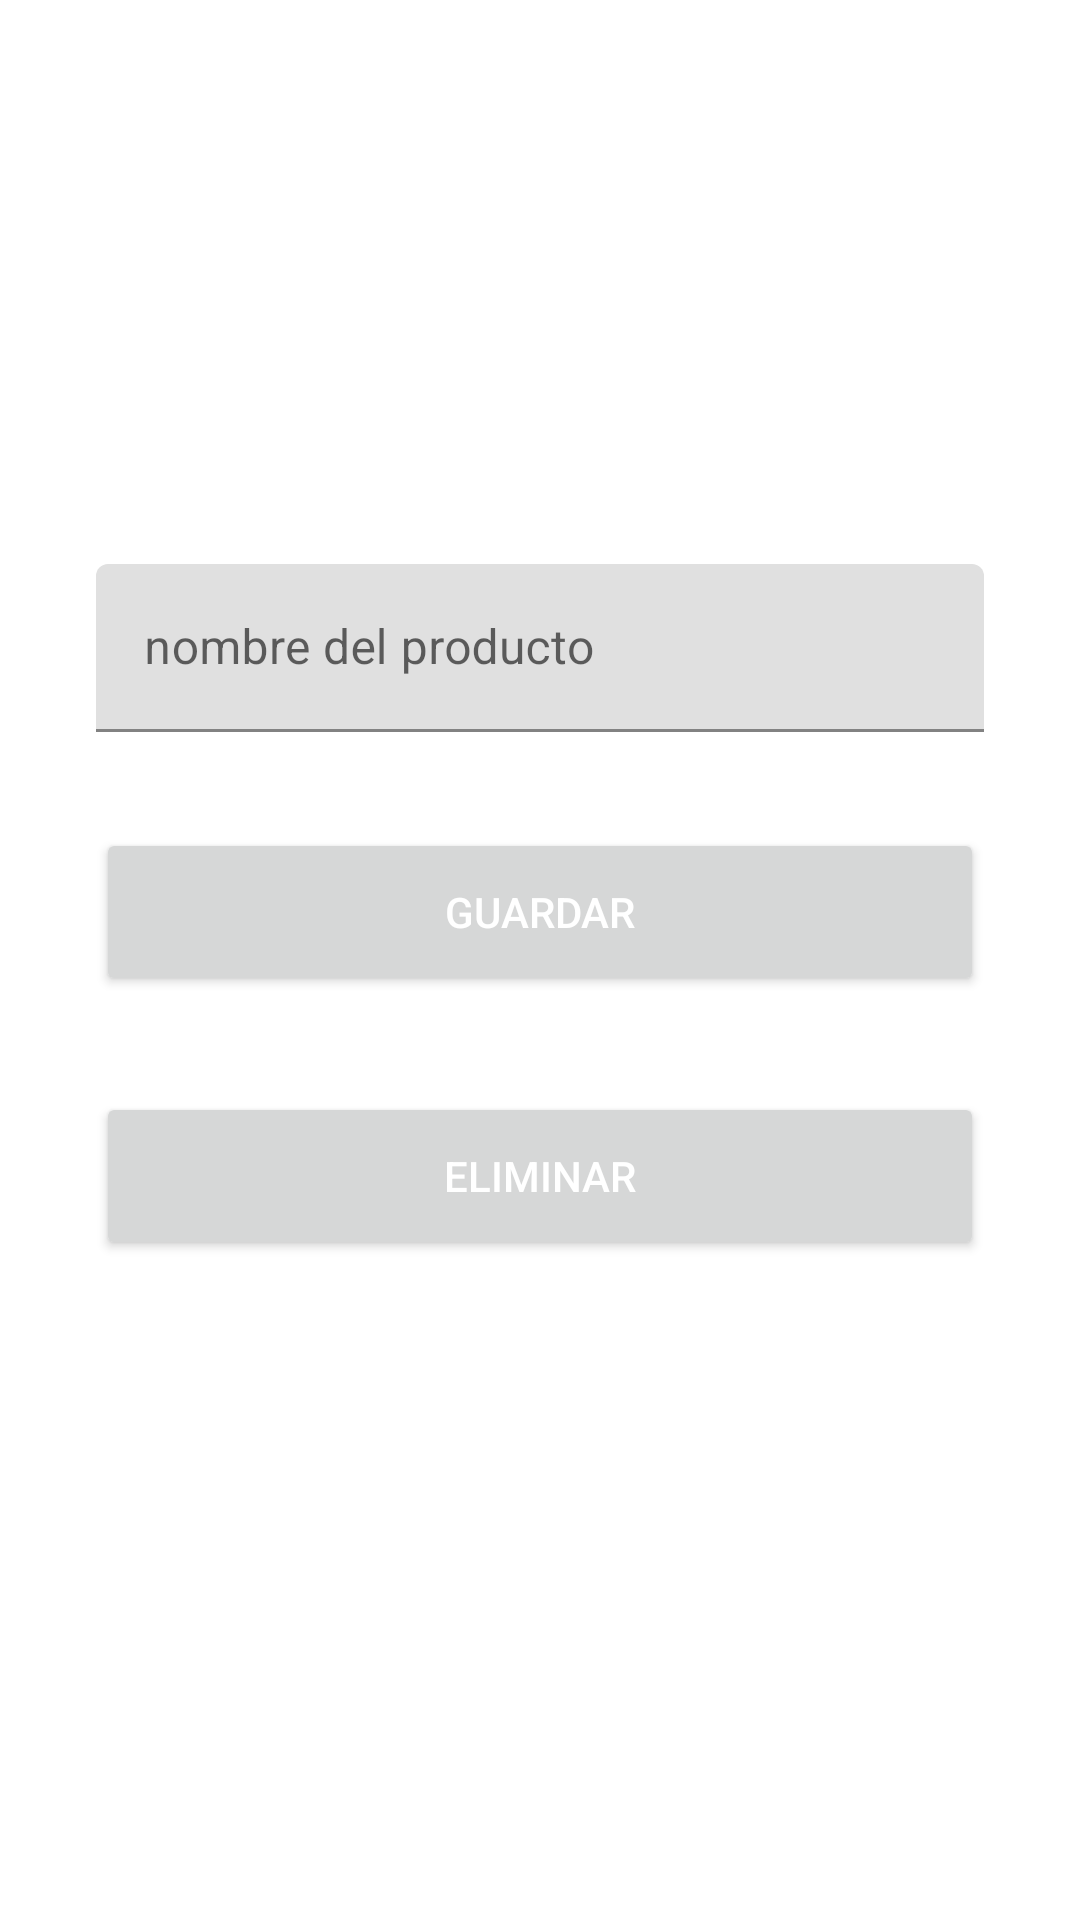

This screen was rendered from an Android layout file. Write that file and the resources it references.
<!-- AndroidManifest.xml: application theme Theme.DSPNSA_V1 -->
<!-- res/layout/activity_gestorlista.xml -->
<?xml version="1.0" encoding="utf-8"?>
<androidx.constraintlayout.widget.ConstraintLayout xmlns:android="http://schemas.android.com/apk/res/android"
    xmlns:app="http://schemas.android.com/apk/res-auto"
    xmlns:tools="http://schemas.android.com/tools"
    android:layout_width="match_parent"
    android:layout_height="match_parent"
    tools:context=".GestorLista">

    <LinearLayout
        android:layout_width="match_parent"
        android:layout_height="wrap_content"
        app:layout_constraintBottom_toBottomOf="parent"
        app:layout_constraintEnd_toEndOf="parent"
        app:layout_constraintStart_toStartOf="parent"
        app:layout_constraintTop_toTopOf="parent"
        android:layout_marginLeft="32dp"
        android:layout_marginRight="32dp"
        android:orientation="vertical">

        <com.google.android.material.textfield.TextInputLayout
            android:layout_width="match_parent"
            android:layout_height="56dp">

            <EditText
                android:id="@+id/inputNombre"
                android:layout_width="match_parent"
                android:layout_height="match_parent"
                android:inputType="textAutoComplete"
                android:hint="nombre del producto" />

        </com.google.android.material.textfield.TextInputLayout>

        <Button
            android:id="@+id/registroButton"
            android:layout_width="match_parent"
            android:layout_height="56dp"
            android:layout_marginTop="32dp"
            android:text="Guardar"
            android:textColor="#FFFFFF" />
        <Button
            android:id="@+id/eliminarButton"
            android:layout_width="match_parent"
            android:layout_height="56dp"
            android:layout_marginTop="32dp"
            android:text="Eliminar"
            android:textColor="#FFFFFF" />

        <androidx.recyclerview.widget.RecyclerView
            android:id="@+id/recycler1"
            android:layout_width="match_parent"
            android:layout_height="match_parent"
            android:layout_marginTop="32dp"/>
        

    </LinearLayout>

</androidx.constraintlayout.widget.ConstraintLayout>
<!-- resources referenced by this layout -->
<resources>
  <style name="Theme.DSPNSA_V1" parent="Theme.MaterialComponents.DayNight.DarkActionBar">
          
          <item name="colorPrimary">@color/purple_500</item>
          <item name="colorPrimaryVariant">@color/purple_700</item>
          <item name="colorOnPrimary">@color/white</item>
          
          <item name="colorSecondary">@color/teal_200</item>
          <item name="colorSecondaryVariant">@color/teal_700</item>
          <item name="colorOnSecondary">@color/black</item>
          
          <item name="android:statusBarColor" tools:targetApi="l">?attr/colorPrimaryVariant</item>
          
      </style>
  <!-- not gathered from this repository: default colours our renderer supplied (Android Studio template values) -->
  <color name="purple_500">#FF6200EE</color>
  <color name="purple_700">#FF3700B3</color>
  <color name="teal_200">#FF03DAC5</color>
  <color name="teal_700">#FF018786</color>
  <color name="black">#FF000000</color>
  <color name="white">#FFFFFFFF</color>
</resources>
